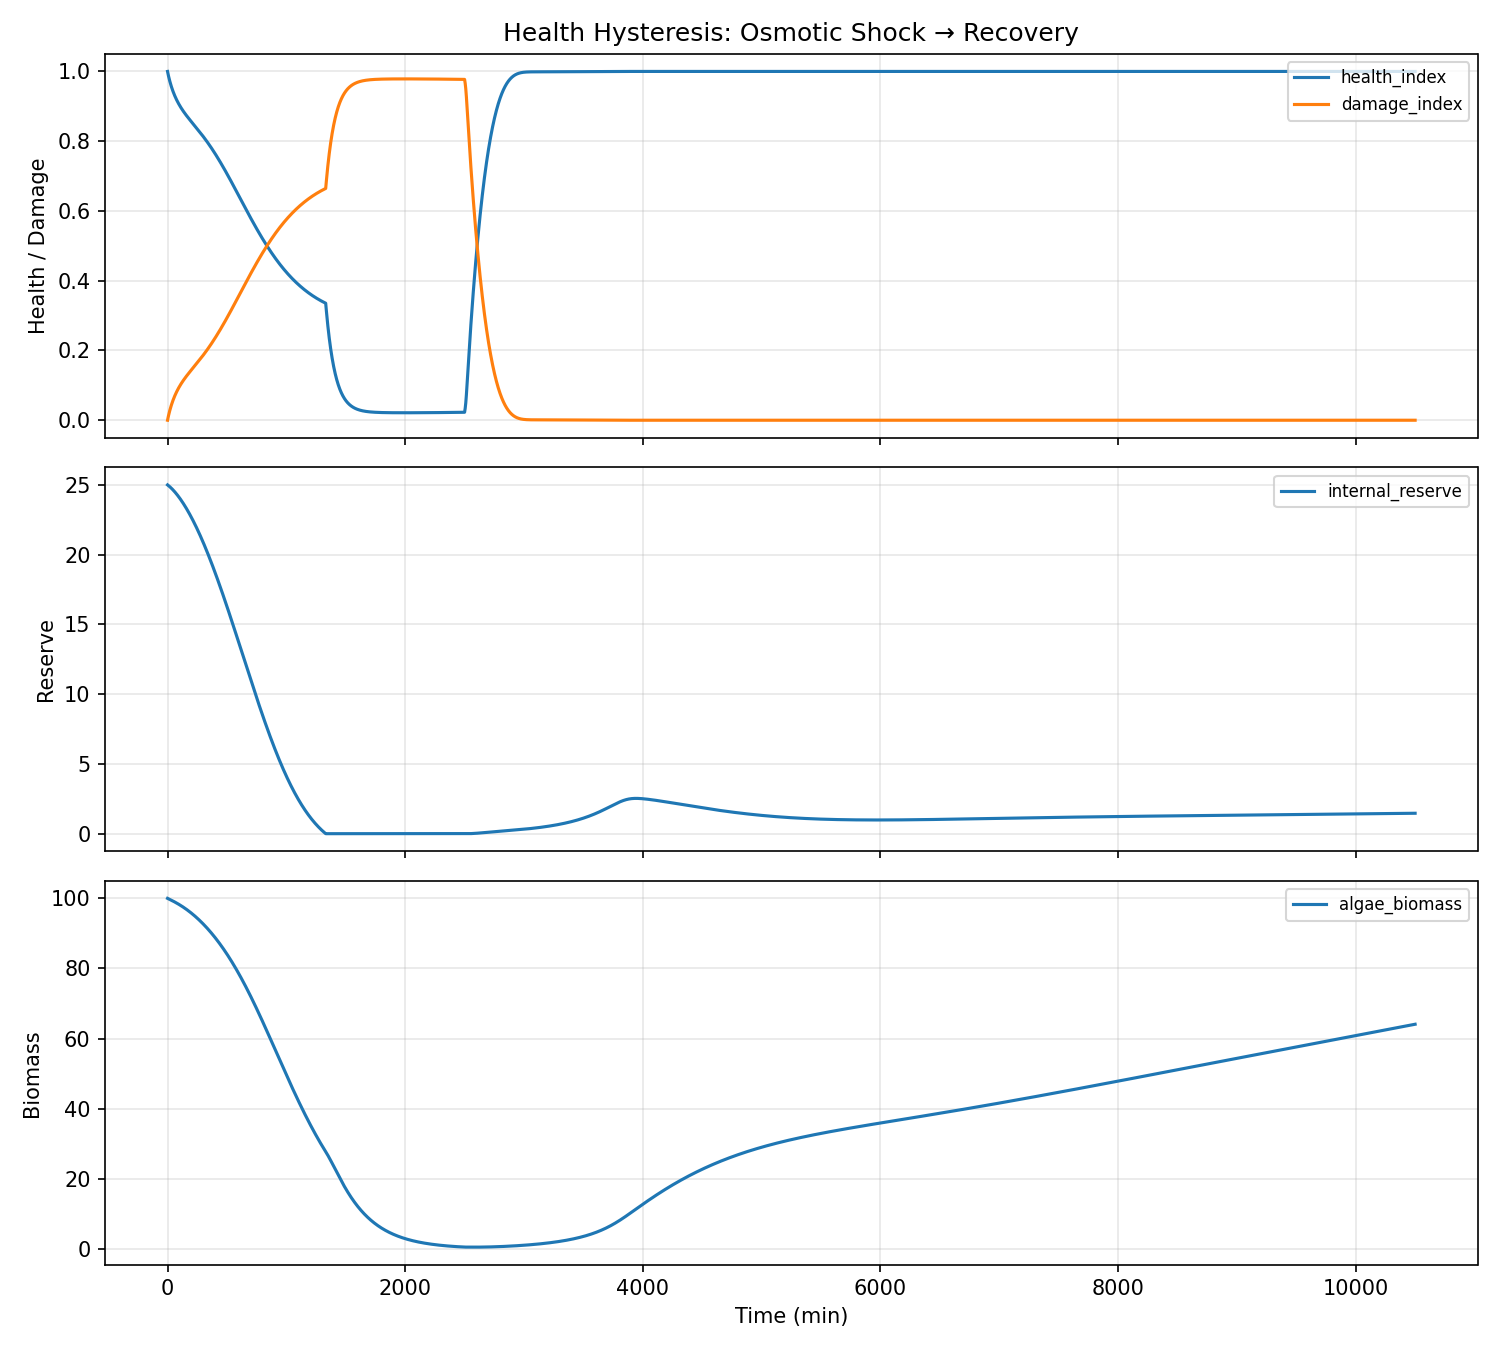

Values plotted in this chart, from the file beside it:
water_temp, ph, dissolved_oxygen, ambient_temp, prev_flowrate, prev_duration, time_since_last_dose, cumulative_nutrients, cumulative_dilution, step_index, dissolved_nutrient_mass, algae_biomass, internal_reserve, dead_biomass_pool, health_index, damage_index, ec, turbidity, pending_nutrients, time_min, flowrate, duration, total_mass
22.0, 7.2, 8.0, 22.0, 0.0, 0.0, 999.0, 0.0, 0.0, 0, 15.0, 100.0, 25.0, 0.0, 1.0, 0.0, 12.0, 220, 0.0, 0.0, 0.5, 4.8, 50.0
22.0, 7.2, 8, 22.0, 0.5, 4.8, 0.0, 0.04, 0.01735, 1, 14.98, 99.98, 24.99, 0.02785, 0.9982, 0.0018, 11.98, 220, 0.02448, 1.0, 0.5, 4.8, 50.04
22.0, 7.2, 8, 22.0, 0.5, 4.8, 0.0, 0.08, 0.03468, 2, 14.96, 99.97, 24.99, 0.05564, 0.9965, 0.003519, 11.97, 220, 0.04176, 2.0, 0.5, 4.8, 50.08
22.0, 7.2, 8, 22.0, 0.5, 4.8, 0.0, 0.12, 0.05199, 3, 14.96, 99.95, 24.98, 0.0834, 0.9948, 0.005187, 11.97, 220, 0.0504, 3.0, 0.5, 4.8, 50.12
22.0, 7.2, 8, 22.0, 0.5, 4.8, 0.0, 0.16, 0.06929, 4, 14.96, 99.93, 24.97, 0.1111, 0.9932, 0.006815, 11.97, 220, 0.05328, 4.0, 0.5, 4.8, 50.16
22.0, 7.199, 8, 22.0, 0.5, 4.8, 0.0, 0.2, 0.0866, 5, 14.96, 99.92, 24.97, 0.1388, 0.9916, 0.008408, 11.97, 220, 0.05328, 5.0, 0.5, 4.8, 50.2
22.0, 7.199, 8, 22.0, 0.5, 4.8, 0.0, 0.24, 0.1039, 6, 14.97, 99.9, 24.96, 0.1664, 0.99, 0.009969, 11.97, 220, 0.05328, 6.0, 0.5, 4.8, 50.24
22.0, 7.199, 8, 22.0, 0.5, 4.8, 0.0, 0.28, 0.1212, 7, 14.97, 99.89, 24.95, 0.194, 0.9885, 0.0115, 11.98, 220, 0.05328, 7.0, 0.5, 4.8, 50.28
22.0, 7.199, 8, 22.0, 0.5, 4.8, 0.0, 0.32, 0.1385, 8, 14.97, 99.87, 24.95, 0.2216, 0.987, 0.01301, 11.98, 219.9, 0.05328, 8.0, 0.5, 4.8, 50.32
22.0, 7.199, 8, 22.0, 0.5, 4.8, 0.0, 0.36, 0.1559, 9, 14.98, 99.85, 24.94, 0.2492, 0.9855, 0.01449, 11.98, 219.9, 0.05328, 9.0, 0.5, 4.8, 50.36
22.0, 7.199, 8, 22.0, 0.5, 4.8, 0.0, 0.4, 0.1732, 10, 14.98, 99.84, 24.93, 0.2767, 0.9841, 0.01594, 11.98, 219.9, 0.05328, 10.0, 0.5, 4.8, 50.4
22.0, 7.199, 8, 22.0, 0.5, 4.8, 0.0, 0.44, 0.1905, 11, 14.98, 99.82, 24.93, 0.3042, 0.9826, 0.01737, 11.99, 219.9, 0.05328, 11.0, 0.5, 4.8, 50.44
22.0, 7.199, 8, 22.0, 0.5, 4.8, 0.0, 0.48, 0.2078, 12, 14.99, 99.8, 24.92, 0.3316, 0.9812, 0.01878, 11.99, 219.9, 0.05328, 12.0, 0.5, 4.8, 50.48
22.0, 7.198, 8, 22.0, 0.5, 4.8, 0.0, 0.52, 0.2252, 13, 14.99, 99.79, 24.91, 0.359, 0.9798, 0.02017, 11.99, 219.9, 0.05328, 13.0, 0.5, 4.8, 50.52
22.0, 7.198, 8, 22.0, 0.5, 4.8, 0.0, 0.56, 0.2425, 14, 15, 99.77, 24.9, 0.3864, 0.9785, 0.02153, 12, 219.9, 0.05328, 14.0, 0.5, 4.8, 50.56
22.0, 7.198, 8, 22.0, 0.5, 4.8, 0.0, 0.6, 0.2599, 15, 15, 99.75, 24.9, 0.4137, 0.9771, 0.02288, 12, 219.8, 0.05328, 15.0, 0.5, 4.8, 50.6
22.0, 7.198, 8, 22.0, 0.5, 4.8, 0.0, 0.64, 0.2772, 16, 15.01, 99.74, 24.89, 0.4411, 0.9758, 0.02421, 12, 219.8, 0.05328, 16.0, 0.5, 4.8, 50.64
22.0, 7.198, 8, 22.0, 0.5, 4.8, 0.0, 0.68, 0.2946, 17, 15.01, 99.72, 24.88, 0.4683, 0.9745, 0.02551, 12.01, 219.8, 0.05328, 17.0, 0.5, 4.8, 50.68
22.0, 7.198, 8, 22.0, 0.5, 4.8, 0.0, 0.72, 0.3119, 18, 15.02, 99.7, 24.87, 0.4956, 0.9732, 0.0268, 12.01, 219.8, 0.05328, 18.0, 0.5, 4.8, 50.72
22.0, 7.198, 8, 22.0, 0.5, 4.8, 0.0, 0.76, 0.3293, 19, 15.02, 99.69, 24.87, 0.5228, 0.9719, 0.02807, 12.02, 219.8, 0.05328, 19.0, 0.5, 4.8, 50.76
22.0, 7.198, 8, 22.0, 0.5, 4.8, 0.0, 0.8, 0.3467, 20, 15.02, 99.67, 24.86, 0.55, 0.9707, 0.02933, 12.02, 219.7, 0.05328, 20.0, 0.5, 4.8, 50.8
22.0, 7.197, 8, 22.0, 0.5, 4.8, 0.0, 0.84, 0.3641, 21, 15.03, 99.65, 24.85, 0.5772, 0.9694, 0.03057, 12.02, 219.7, 0.05328, 21.0, 0.5, 4.8, 50.84
22.0, 7.197, 8, 22.0, 0.5, 4.8, 0.0, 0.88, 0.3815, 22, 15.03, 99.64, 24.84, 0.6043, 0.9682, 0.03179, 12.03, 219.7, 0.05328, 22.0, 0.5, 4.8, 50.88
22.0, 7.197, 8, 22.0, 0.5, 4.8, 0.0, 0.92, 0.3988, 23, 15.04, 99.62, 24.84, 0.6314, 0.967, 0.033, 12.03, 219.7, 0.05328, 23.0, 0.5, 4.8, 50.92
22.0, 7.197, 8, 22.0, 0.5, 4.8, 0.0, 0.96, 0.4162, 24, 15.04, 99.6, 24.83, 0.6585, 0.9658, 0.03419, 12.04, 219.6, 0.05328, 24.0, 0.5, 4.8, 50.96
22.0, 7.197, 8, 22.0, 0.5, 4.8, 0.0, 1, 0.4336, 25, 15.05, 99.59, 24.82, 0.6855, 0.9646, 0.03536, 12.04, 219.6, 0.05328, 25.0, 0.5, 4.8, 51
22.0, 7.197, 8, 22.0, 0.5, 4.8, 0.0, 1.04, 0.4511, 26, 15.05, 99.57, 24.81, 0.7126, 0.9635, 0.03652, 12.04, 219.6, 0.05328, 26.0, 0.5, 4.8, 51.04
22.0, 7.197, 8, 22.0, 0.5, 4.8, 0.0, 1.08, 0.4685, 27, 15.06, 99.55, 24.8, 0.7395, 0.9623, 0.03767, 12.05, 219.6, 0.05328, 27.0, 0.5, 4.8, 51.08
22.0, 7.197, 7.999, 22.0, 0.5, 4.8, 0.0, 1.12, 0.4859, 28, 15.07, 99.54, 24.8, 0.7665, 0.9612, 0.0388, 12.05, 219.5, 0.05328, 28.0, 0.5, 4.8, 51.12
22.0, 7.197, 7.999, 22.0, 0.5, 4.8, 0.0, 1.16, 0.5033, 29, 15.07, 99.52, 24.79, 0.7934, 0.9601, 0.03992, 12.06, 219.5, 0.05328, 29.0, 0.5, 4.8, 51.16
22.0, 7.196, 7.999, 22.0, 0.5, 4.8, 0.0, 1.2, 0.5208, 30, 15.08, 99.5, 24.78, 0.8203, 0.959, 0.04103, 12.06, 219.5, 0.05328, 30.0, 0.5, 4.8, 51.2
22.0, 7.196, 7.999, 22.0, 0.5, 4.8, 0.0, 1.24, 0.5382, 31, 15.08, 99.48, 24.77, 0.8472, 0.9579, 0.04212, 12.07, 219.5, 0.05328, 31.0, 0.5, 4.8, 51.24
22.0, 7.196, 7.999, 22.0, 0.5, 4.8, 0.0, 1.28, 0.5556, 32, 15.09, 99.47, 24.76, 0.874, 0.9568, 0.0432, 12.07, 219.4, 0.05328, 32.0, 0.5, 4.8, 51.28
22.0, 7.196, 7.999, 22.0, 0.5, 4.8, 0.0, 1.32, 0.5731, 33, 15.09, 99.45, 24.75, 0.9008, 0.9557, 0.04427, 12.07, 219.4, 0.05328, 33.0, 0.5, 4.8, 51.32
22.0, 7.196, 7.999, 22.0, 0.5, 4.8, 0.0, 1.36, 0.5905, 34, 15.1, 99.43, 24.75, 0.9276, 0.9547, 0.04532, 12.08, 219.4, 0.05328, 34.0, 0.5, 4.8, 51.36
22.0, 7.196, 7.999, 22.0, 0.5, 4.8, 0.0, 1.4, 0.608, 35, 15.11, 99.42, 24.74, 0.9544, 0.9536, 0.04637, 12.08, 219.3, 0.05328, 35.0, 0.5, 4.8, 51.4
22.0, 7.196, 7.999, 22.0, 0.5, 4.8, 0.0, 1.44, 0.6255, 36, 15.11, 99.4, 24.73, 0.9811, 0.9526, 0.0474, 12.09, 219.3, 0.05328, 36.0, 0.5, 4.8, 51.44
22.0, 7.196, 7.999, 22.0, 0.5, 4.8, 0.0, 1.48, 0.643, 37, 15.12, 99.38, 24.72, 1.008, 0.9516, 0.04842, 12.09, 219.3, 0.05328, 37.0, 0.5, 4.8, 51.48
22.0, 7.195, 7.999, 22.0, 0.5, 4.8, 0.0, 1.52, 0.6605, 38, 15.12, 99.36, 24.71, 1.034, 0.9506, 0.04943, 12.1, 219.3, 0.05328, 38.0, 0.5, 4.8, 51.52
22.0, 7.195, 7.999, 22.0, 0.5, 4.8, 0.0, 1.56, 0.678, 39, 15.13, 99.35, 24.7, 1.061, 0.9496, 0.05043, 12.1, 219.2, 0.05328, 39.0, 0.5, 4.8, 51.56
22.0, 7.195, 7.999, 22.0, 0.5, 4.8, 0.0, 1.6, 0.6955, 40, 15.14, 99.33, 24.69, 1.088, 0.9486, 0.05141, 12.11, 219.2, 0.05328, 40.0, 0.5, 4.8, 51.6
22.0, 7.195, 7.999, 22.0, 0.5, 4.8, 0.0, 1.64, 0.713, 41, 15.14, 99.31, 24.69, 1.114, 0.9476, 0.05239, 12.11, 219.2, 0.05328, 41.0, 0.5, 4.8, 51.64
22.0, 7.195, 7.999, 22.0, 0.5, 4.8, 0.0, 1.68, 0.7305, 42, 15.15, 99.29, 24.68, 1.141, 0.9466, 0.05336, 12.12, 219.1, 0.05328, 42.0, 0.5, 4.8, 51.68
22.0, 7.195, 7.999, 22.0, 0.5, 4.8, 0.0, 1.72, 0.748, 43, 15.16, 99.28, 24.67, 1.167, 0.9457, 0.05431, 12.13, 219.1, 0.05328, 43.0, 0.5, 4.8, 51.72
22.0, 7.195, 7.999, 22.0, 0.5, 4.8, 0.0, 1.76, 0.7655, 44, 15.16, 99.26, 24.66, 1.194, 0.9447, 0.05526, 12.13, 219.1, 0.05328, 44.0, 0.5, 4.8, 51.76
22.0, 7.195, 7.999, 22.0, 0.5, 4.8, 0.0, 1.8, 0.7831, 45, 15.17, 99.24, 24.65, 1.22, 0.9438, 0.05619, 12.14, 219, 0.05328, 45.0, 0.5, 4.8, 51.8
22.0, 7.194, 7.999, 22.0, 0.5, 4.8, 0.0, 1.84, 0.8006, 46, 15.18, 99.22, 24.64, 1.247, 0.9429, 0.05712, 12.14, 219, 0.05328, 46.0, 0.5, 4.8, 51.84
22.0, 7.194, 7.999, 22.0, 0.5, 4.8, 0.0, 1.88, 0.8182, 47, 15.18, 99.21, 24.63, 1.273, 0.942, 0.05804, 12.15, 219, 0.05328, 47.0, 0.5, 4.8, 51.88
22.0, 7.194, 7.999, 22.0, 0.5, 4.8, 0.0, 1.92, 0.8357, 48, 15.19, 99.19, 24.62, 1.3, 0.9411, 0.05894, 12.15, 218.9, 0.05328, 48.0, 0.5, 4.8, 51.92
22.0, 7.194, 7.999, 22.0, 0.5, 4.8, 0.0, 1.96, 0.8533, 49, 15.2, 99.17, 24.61, 1.326, 0.9402, 0.05984, 12.16, 218.9, 0.05328, 49.0, 0.5, 4.8, 51.96
22.0, 7.194, 7.999, 22.0, 0.5, 4.8, 0.0, 2, 0.8709, 50, 15.2, 99.15, 24.6, 1.352, 0.9393, 0.06073, 12.16, 218.9, 0.05328, 50.0, 0.5, 4.8, 52
22.0, 7.194, 7.999, 22.0, 0.5, 4.8, 0.0, 2.04, 0.8885, 51, 15.21, 99.13, 24.59, 1.379, 0.9384, 0.06161, 12.17, 218.8, 0.05328, 51.0, 0.5, 4.8, 52.04
22.0, 7.194, 7.999, 22.0, 0.5, 4.8, 0.0, 2.08, 0.9061, 52, 15.22, 99.12, 24.58, 1.405, 0.9375, 0.06248, 12.18, 218.8, 0.05328, 52.0, 0.5, 4.8, 52.08
22.0, 7.194, 7.999, 22.0, 0.5, 4.8, 0.0, 2.12, 0.9237, 53, 15.23, 99.1, 24.58, 1.431, 0.9367, 0.06335, 12.18, 218.8, 0.05328, 53.0, 0.5, 4.8, 52.12
22.0, 7.194, 7.999, 22.0, 0.5, 4.8, 0.0, 2.16, 0.9413, 54, 15.23, 99.08, 24.57, 1.458, 0.9358, 0.0642, 12.19, 218.7, 0.05328, 54.0, 0.5, 4.8, 52.16
22.0, 7.193, 7.999, 22.0, 0.5, 4.8, 0.0, 2.2, 0.9589, 55, 15.24, 99.06, 24.56, 1.484, 0.935, 0.06505, 12.19, 218.7, 0.05328, 55.0, 0.5, 4.8, 52.2
22.0, 7.193, 7.999, 22.0, 0.5, 4.8, 0.0, 2.24, 0.9766, 56, 15.25, 99.04, 24.55, 1.51, 0.9341, 0.06589, 12.2, 218.7, 0.05328, 56.0, 0.5, 4.8, 52.24
22.0, 7.193, 7.999, 22.0, 0.5, 4.8, 0.0, 2.28, 0.9942, 57, 15.26, 99.03, 24.54, 1.536, 0.9333, 0.06672, 12.21, 218.6, 0.05328, 57.0, 0.5, 4.8, 52.28
22.0, 7.193, 7.999, 22.0, 0.5, 4.8, 0.0, 2.32, 1.012, 58, 15.26, 99.01, 24.53, 1.562, 0.9325, 0.06754, 12.21, 218.6, 0.05328, 58.0, 0.5, 4.8, 52.32
22.0, 7.193, 7.999, 22.0, 0.5, 4.8, 0.0, 2.36, 1.029, 59, 15.27, 98.99, 24.52, 1.588, 0.9316, 0.06836, 12.22, 218.5, 0.05328, 59.0, 0.5, 4.8, 52.36
... 10,442 more rows
